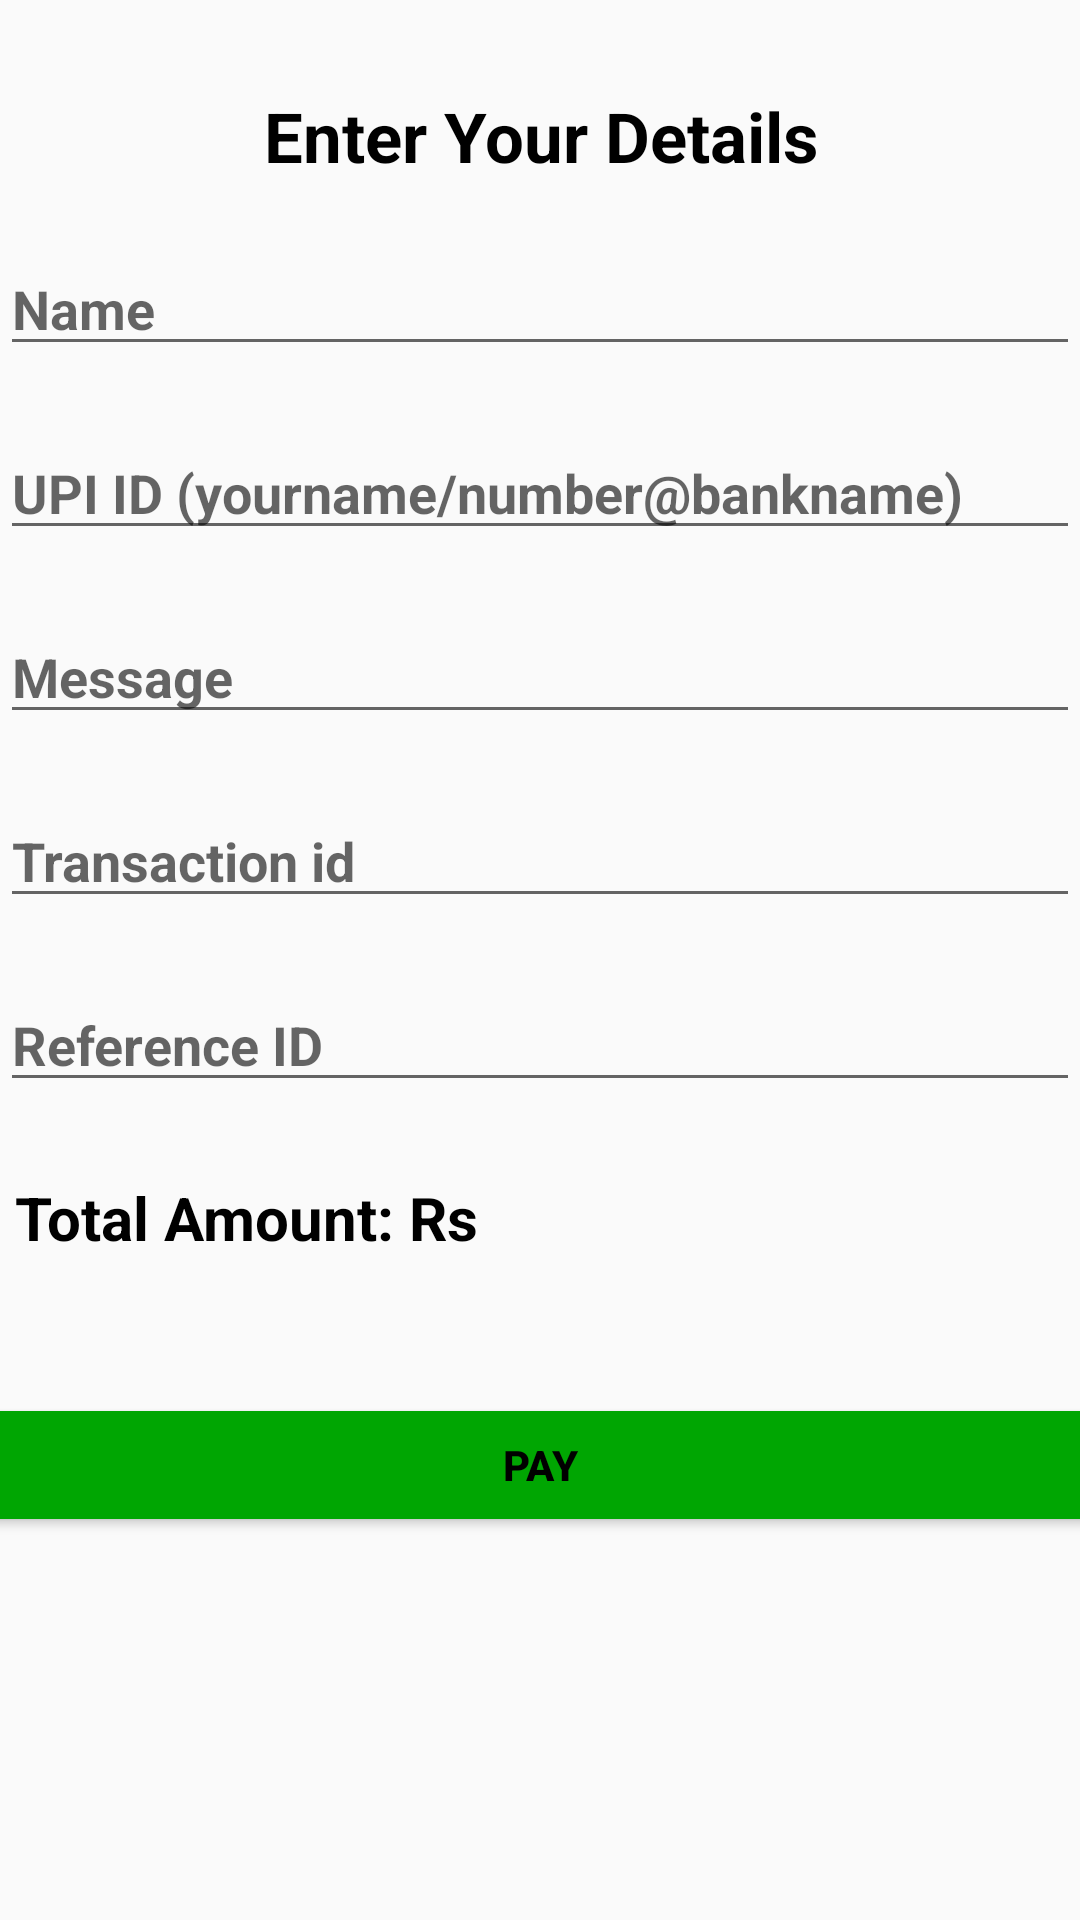

Android layout source for this screen:
<!-- AndroidManifest.xml: application theme Theme.MajhaShetkari11 -->
<!-- res/layout/activity_main_class.xml -->
<?xml version="1.0" encoding="utf-8"?>
<LinearLayout
    xmlns:android="http://schemas.android.com/apk/res/android"
    xmlns:app="http://schemas.android.com/apk/res-auto"
    xmlns:tools="http://schemas.android.com/tools"
    android:layout_width="match_parent"
    android:layout_height="match_parent"
    android:orientation="vertical"
    tools:context=".Activity.MainClass">

    <TextView
        android:layout_width="match_parent"
        android:layout_height="wrap_content"
        android:textSize="23dp"
        android:text="Enter Your Details"
        android:layout_marginTop="30dp"
        android:layout_marginBottom="20dp"
        android:gravity="center"
        android:textColor="@color/black"
        android:textStyle="bold"/>


    <EditText
        android:id="@+id/edt1"
        android:layout_width="match_parent"
        android:layout_height="wrap_content"
        android:layout_marginBottom="20dp"
        android:textColor="@color/black"
        android:textStyle="bold"
        android:hint="Name"/>

    <EditText
        android:id="@+id/edt2"
        android:inputType="textPassword"
        android:layout_width="match_parent"
        android:layout_height="wrap_content"
        android:layout_marginBottom="20dp"
        android:textColor="@color/black"
        android:textStyle="bold"
        android:hint="UPI ID (yourname/number@bankname)"/>

    <EditText
        android:id="@+id/edt4"
        android:layout_width="match_parent"
        android:layout_height="wrap_content"
        android:textColor="@color/black"
        android:layout_marginBottom="20dp"
        android:textStyle="bold"
        android:hint="Message"/>

    <EditText
        android:id="@+id/edt5"
        android:layout_width="match_parent"
        android:layout_height="wrap_content"
        android:textColor="@color/black"
        android:layout_marginBottom="20dp"
        android:textStyle="bold"
        android:hint="Transaction id"/>

    <EditText
        android:id="@+id/edt6"
        android:layout_width="match_parent"
        android:layout_height="wrap_content"
        android:textColor="@color/black"
        android:layout_marginBottom="20dp"
        android:textStyle="bold"
        android:hint="Reference ID"/>

    <TextView
        android:id="@+id/edt3"
        android:layout_width="match_parent"
        android:layout_height="50dp"
        android:layout_marginBottom="20dp"
        android:layout_margin="5dp"
        android:text="Total Amount: Rs"
        android:textColor="@color/black"
        android:textSize="20dp"
        android:gravity="left"
        android:textStyle="bold" />

    <Button
        android:id="@+id/btn"
        android:layout_width="411dp"
        android:layout_height="wrap_content"
        android:layout_gravity="center"
        android:layout_marginTop="17dp"
        android:backgroundTint="@color/green"
        android:text="PAY"
        android:textColor="@color/black"
        android:textStyle="bold" />
</LinearLayout>
<!-- resources referenced by this layout -->
<resources>
  <color name="black">#FF000000</color>
  <color name="green">#00A602</color>
  <style name="Theme.MajhaShetkari11" parent="Theme.AppCompat.Light.NoActionBar">
          
          <item name="colorPrimary">@color/green</item>
          <item name="colorPrimaryVariant">@color/green</item>
          <item name="colorOnPrimary">@color/white</item>
          
          <item name="colorSecondary">@color/teal_200</item>
          <item name="colorSecondaryVariant">@color/teal_700</item>
          <item name="colorOnSecondary">@color/black</item>
          
          <item name="android:statusBarColor" tools:targetApi="l">?attr/colorPrimaryVariant</item>
          
      </style>
  <color name="white">#FFFFFFFF</color>
  <color name="teal_200">#FF03DAC5</color>
  <color name="teal_700">#FF018786</color>
</resources>
